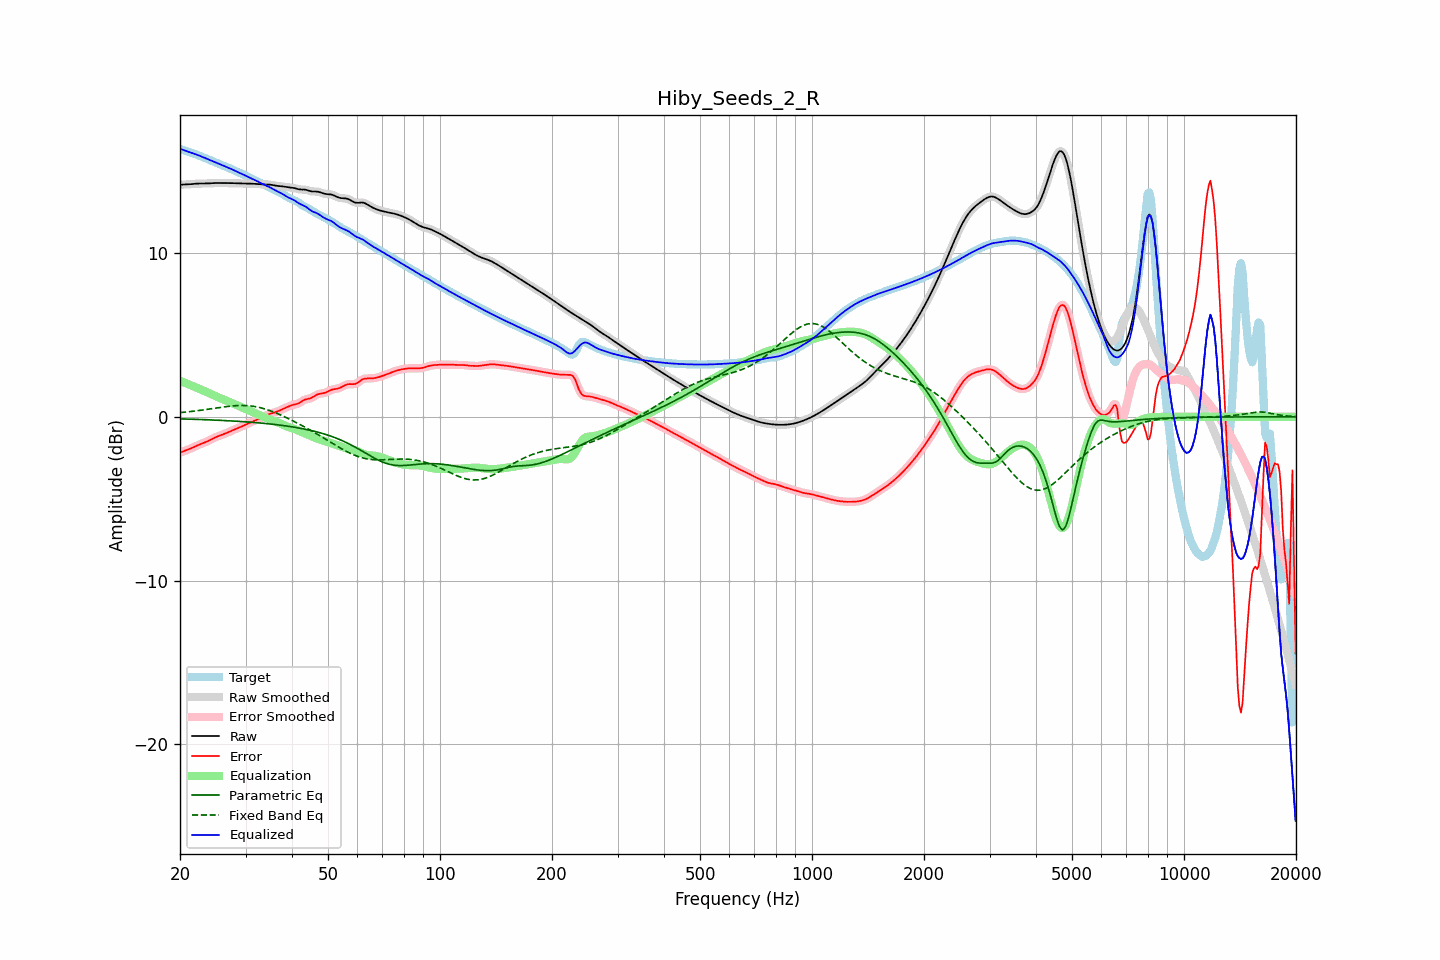

Data behind this chart, as committed beside it:
frequency, raw, error, smoothed, error_smoothed, equalization, parametric_eq, fixed_band_eq, equalized_raw, equalized_smoothed, target
20.00, 14.17, -2.19, 14.17, -2.19, 2.19, -0.13, 0.25, 16.36, 16.36, 16.36
20.20, 14.17, -2.15, 14.17, -2.15, 2.15, -0.13, 0.26, 16.33, 16.33, 16.32
20.40, 14.18, -2.11, 14.18, -2.11, 2.12, -0.13, 0.27, 16.29, 16.29, 16.29
20.61, 14.18, -2.08, 14.18, -2.08, 2.08, -0.14, 0.28, 16.26, 16.26, 16.26
20.81, 14.18, -2.04, 14.18, -2.04, 2.04, -0.14, 0.29, 16.22, 16.22, 16.22
21.02, 14.19, -2.00, 14.19, -2.00, 2.00, -0.14, 0.30, 16.18, 16.18, 16.19
21.23, 14.19, -1.96, 14.19, -1.96, 1.96, -0.14, 0.31, 16.15, 16.15, 16.16
21.44, 14.20, -1.92, 14.20, -1.92, 1.92, -0.15, 0.33, 16.12, 16.12, 16.12
21.66, 14.21, -1.87, 14.21, -1.87, 1.87, -0.15, 0.34, 16.09, 16.09, 16.09
21.87, 14.22, -1.83, 14.22, -1.83, 1.83, -0.15, 0.35, 16.05, 16.05, 16.05
22.09, 14.23, -1.78, 14.23, -1.78, 1.79, -0.16, 0.36, 16.02, 16.02, 16.01
22.31, 14.24, -1.74, 14.24, -1.74, 1.75, -0.16, 0.37, 15.98, 15.98, 15.98
22.54, 14.24, -1.70, 14.24, -1.70, 1.70, -0.16, 0.39, 15.94, 15.94, 15.94
22.76, 14.24, -1.66, 14.24, -1.66, 1.66, -0.17, 0.40, 15.90, 15.90, 15.90
22.99, 14.24, -1.62, 14.24, -1.62, 1.62, -0.17, 0.41, 15.86, 15.86, 15.86
23.22, 14.24, -1.58, 14.24, -1.58, 1.58, -0.17, 0.43, 15.82, 15.82, 15.82
23.45, 14.24, -1.54, 14.24, -1.54, 1.54, -0.18, 0.44, 15.78, 15.78, 15.78
23.69, 14.24, -1.50, 14.24, -1.50, 1.49, -0.18, 0.45, 15.74, 15.74, 15.74
23.92, 14.25, -1.45, 14.25, -1.45, 1.45, -0.19, 0.47, 15.70, 15.70, 15.70
24.16, 14.26, -1.40, 14.26, -1.40, 1.40, -0.19, 0.48, 15.66, 15.66, 15.66
24.40, 14.26, -1.35, 14.26, -1.35, 1.35, -0.19, 0.50, 15.62, 15.62, 15.62
24.65, 14.27, -1.30, 14.27, -1.30, 1.31, -0.20, 0.51, 15.58, 15.58, 15.57
24.89, 14.27, -1.26, 14.27, -1.26, 1.26, -0.20, 0.53, 15.54, 15.54, 15.53
25.14, 14.27, -1.22, 14.27, -1.22, 1.22, -0.21, 0.54, 15.49, 15.49, 15.49
25.39, 14.27, -1.18, 14.27, -1.18, 1.18, -0.21, 0.56, 15.45, 15.45, 15.45
25.65, 14.27, -1.14, 14.27, -1.14, 1.14, -0.22, 0.57, 15.41, 15.41, 15.41
25.91, 14.27, -1.10, 14.27, -1.10, 1.10, -0.22, 0.58, 15.37, 15.37, 15.37
26.16, 14.27, -1.07, 14.27, -1.07, 1.06, -0.23, 0.60, 15.33, 15.33, 15.34
26.43, 14.27, -1.03, 14.27, -1.03, 1.02, -0.23, 0.61, 15.29, 15.29, 15.29
26.69, 14.27, -0.98, 14.27, -0.98, 0.98, -0.24, 0.62, 15.25, 15.25, 15.25
26.96, 14.27, -0.94, 14.27, -0.94, 0.94, -0.24, 0.64, 15.21, 15.21, 15.21
27.23, 14.27, -0.89, 14.27, -0.89, 0.90, -0.25, 0.65, 15.16, 15.16, 15.16
27.50, 14.27, -0.85, 14.27, -0.85, 0.85, -0.25, 0.66, 15.12, 15.12, 15.12
27.77, 14.26, -0.81, 14.26, -0.81, 0.81, -0.26, 0.67, 15.08, 15.08, 15.07
28.05, 14.26, -0.77, 14.26, -0.77, 0.77, -0.26, 0.67, 15.03, 15.03, 15.03
28.33, 14.26, -0.73, 14.26, -0.73, 0.73, -0.27, 0.68, 14.98, 14.98, 14.98
28.62, 14.25, -0.69, 14.25, -0.69, 0.69, -0.28, 0.69, 14.94, 14.94, 14.94
28.90, 14.25, -0.65, 14.25, -0.65, 0.65, -0.28, 0.69, 14.89, 14.89, 14.90
29.19, 14.24, -0.61, 14.24, -0.61, 0.60, -0.29, 0.69, 14.85, 14.85, 14.85
29.48, 14.24, -0.56, 14.24, -0.56, 0.56, -0.30, 0.69, 14.80, 14.80, 14.81
29.78, 14.24, -0.51, 14.24, -0.51, 0.52, -0.30, 0.69, 14.76, 14.76, 14.76
30.08, 14.24, -0.47, 14.24, -0.47, 0.47, -0.31, 0.69, 14.71, 14.71, 14.71
30.38, 14.24, -0.42, 14.24, -0.42, 0.43, -0.32, 0.68, 14.66, 14.66, 14.66
30.68, 14.24, -0.38, 14.24, -0.38, 0.38, -0.32, 0.67, 14.62, 14.62, 14.61
30.99, 14.23, -0.34, 14.23, -0.34, 0.34, -0.33, 0.66, 14.57, 14.57, 14.57
31.30, 14.23, -0.29, 14.23, -0.29, 0.29, -0.34, 0.65, 14.52, 14.52, 14.52
31.61, 14.22, -0.25, 14.22, -0.25, 0.25, -0.35, 0.64, 14.48, 14.48, 14.48
31.93, 14.22, -0.21, 14.22, -0.21, 0.21, -0.35, 0.62, 14.43, 14.43, 14.43
32.24, 14.21, -0.17, 14.21, -0.17, 0.17, -0.36, 0.60, 14.38, 14.38, 14.38
32.57, 14.20, -0.13, 14.20, -0.13, 0.13, -0.37, 0.58, 14.33, 14.33, 14.33
32.89, 14.20, -0.09, 14.20, -0.09, 0.08, -0.38, 0.56, 14.28, 14.28, 14.28
33.22, 14.19, -0.04, 14.19, -0.04, 0.04, -0.39, 0.53, 14.23, 14.23, 14.24
33.55, 14.19, -0.00, 14.19, 0.00, -0.01, -0.40, 0.50, 14.18, 14.18, 14.19
33.89, 14.19, 0.05, 14.19, 0.05, -0.05, -0.41, 0.47, 14.14, 14.14, 14.14
34.23, 14.19, 0.10, 14.19, 0.10, -0.09, -0.42, 0.44, 14.10, 14.10, 14.09
34.57, 14.18, 0.14, 14.18, 0.14, -0.13, -0.43, 0.41, 14.05, 14.05, 14.04
34.92, 14.17, 0.18, 14.17, 0.18, -0.17, -0.44, 0.37, 14.00, 14.00, 13.99
35.27, 14.16, 0.21, 14.16, 0.21, -0.21, -0.45, 0.34, 13.95, 13.95, 13.94
35.62, 14.14, 0.24, 14.14, 0.24, -0.24, -0.46, 0.30, 13.89, 13.89, 13.89
35.97, 14.11, 0.27, 14.12, 0.27, -0.28, -0.47, 0.26, 13.84, 13.84, 13.85
... 635 more rows
